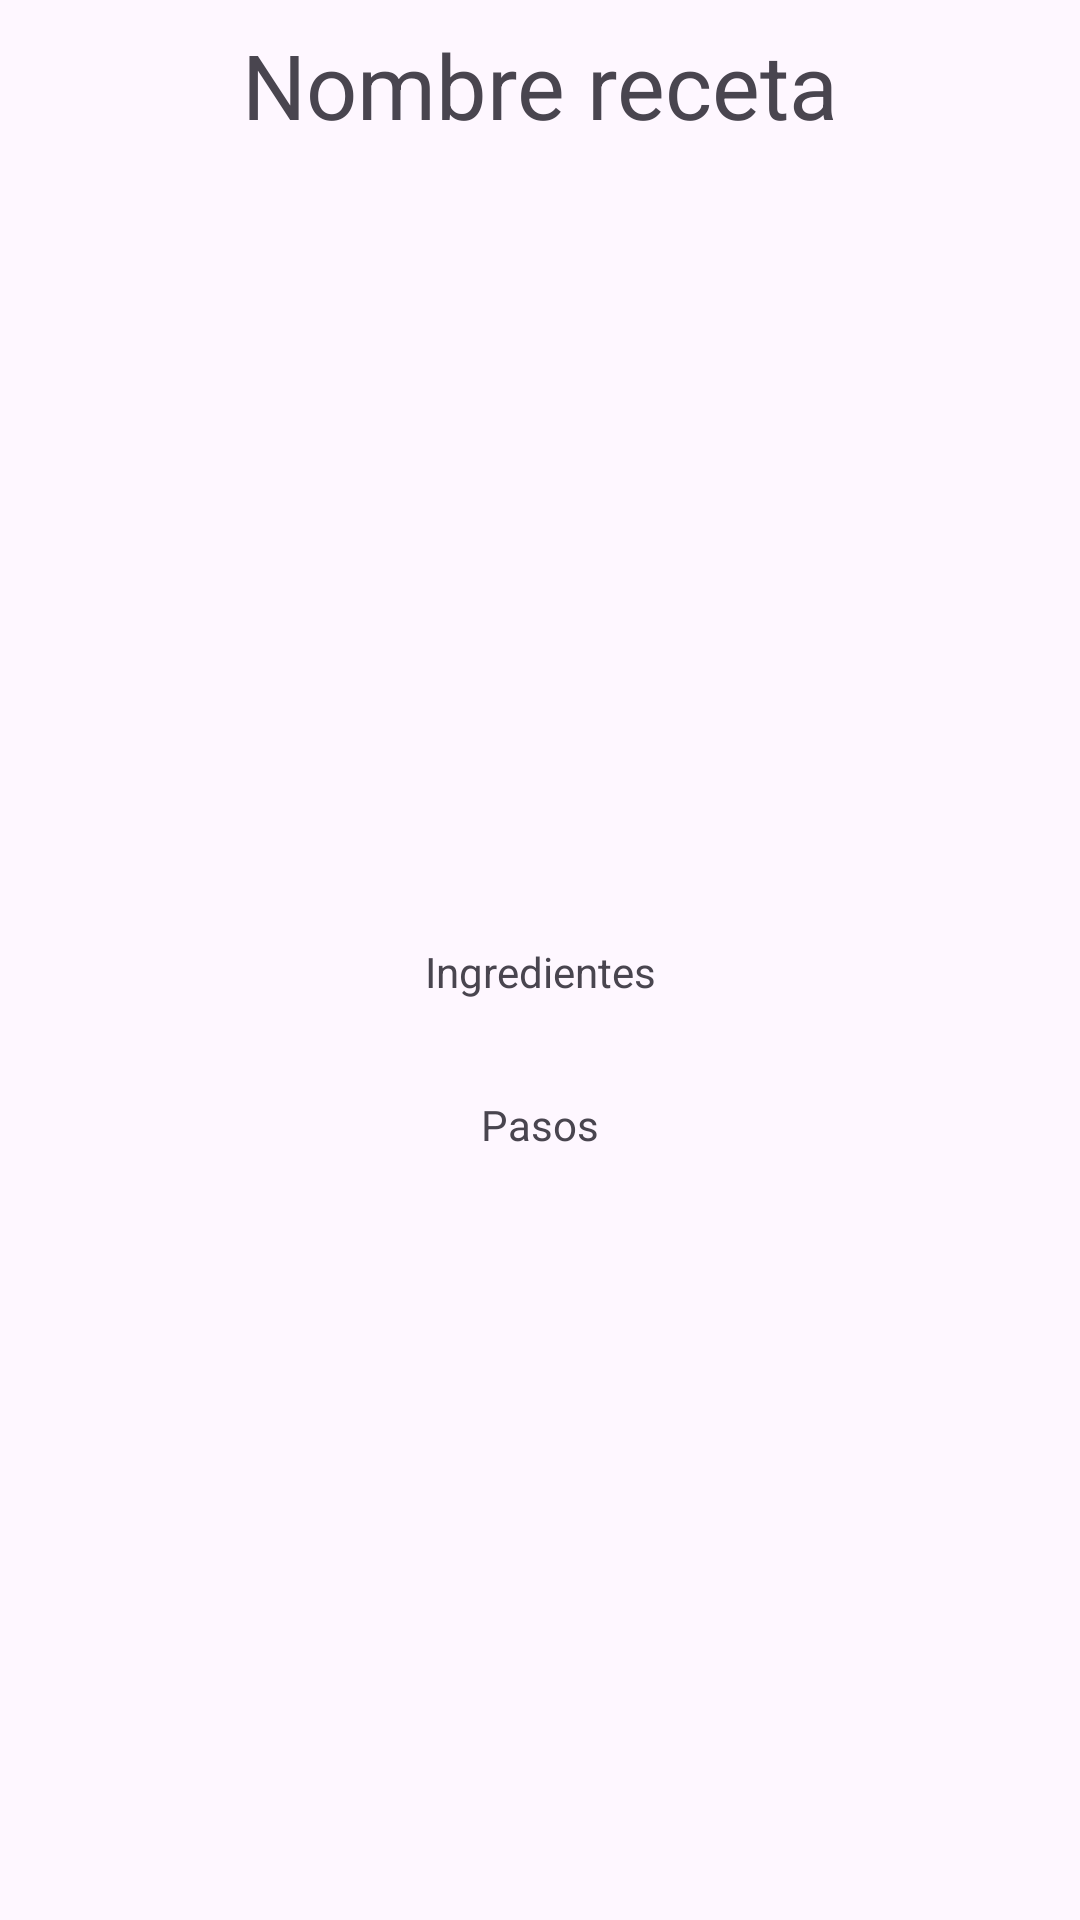

Write the Android layout XML for this screen, with the resource values it uses.
<!-- AndroidManifest.xml: application theme Theme.Practica1AlvaroDeOcio -->
<!-- res/layout/activity_select.xml -->
<?xml version="1.0" encoding="utf-8"?>
<androidx.constraintlayout.widget.ConstraintLayout xmlns:android="http://schemas.android.com/apk/res/android"
    xmlns:app="http://schemas.android.com/apk/res-auto"
    xmlns:tools="http://schemas.android.com/tools"
    android:id="@+id/main"
    android:layout_width="match_parent"
    android:layout_height="match_parent"
    tools:context=".ui.SelectActivity"
    android:padding="8dp">


    
    <TextView
        android:id="@+id/nombre"
        android:layout_width="wrap_content"
        android:layout_height="wrap_content"
        app:layout_constraintEnd_toEndOf="parent"
        app:layout_constraintStart_toStartOf="parent"
        app:layout_constraintTop_toTopOf="parent"
        android:text="@string/nombre_receta"
        android:textSize="30sp"/>

    
    <ImageView
        android:id="@+id/imagen"
        android:layout_width="250dp"
        android:layout_height="250dp"
        app:layout_constraintTop_toBottomOf="@+id/nombre"
        app:layout_constraintStart_toStartOf="parent"
        app:layout_constraintEnd_toEndOf="parent"
        android:padding="24dp"/>

    
    <TextView
        android:id="@+id/ingredientes"
        android:layout_width="wrap_content"
        android:layout_height="wrap_content"
        app:layout_constraintTop_toBottomOf="@+id/imagen"
        app:layout_constraintStart_toStartOf="parent"
        app:layout_constraintEnd_toEndOf="parent"
        android:text="@string/ingredientes"
        android:padding="16dp"/>

    
    <TextView
        android:id="@+id/pasos"
        android:layout_width="wrap_content"
        android:layout_height="wrap_content"
        app:layout_constraintTop_toBottomOf="@+id/ingredientes"
        app:layout_constraintStart_toStartOf="parent"
        app:layout_constraintEnd_toEndOf="parent"
        android:text="@string/pasos"
        android:padding="16dp"/>

    

</androidx.constraintlayout.widget.ConstraintLayout>
<!-- resources referenced by this layout -->
<resources>
  <string name="ingredientes">Ingredientes</string>
  <string name="nombre_receta">Nombre receta</string>
  <string name="pasos">Pasos</string>
  <style name="Theme.Practica1AlvaroDeOcio" parent="Base.Theme.Practica1AlvaroDeOcio" />
  <style name="Base.Theme.Practica1AlvaroDeOcio" parent="Theme.Material3.DayNight.NoActionBar">
          
          
      </style>
</resources>
